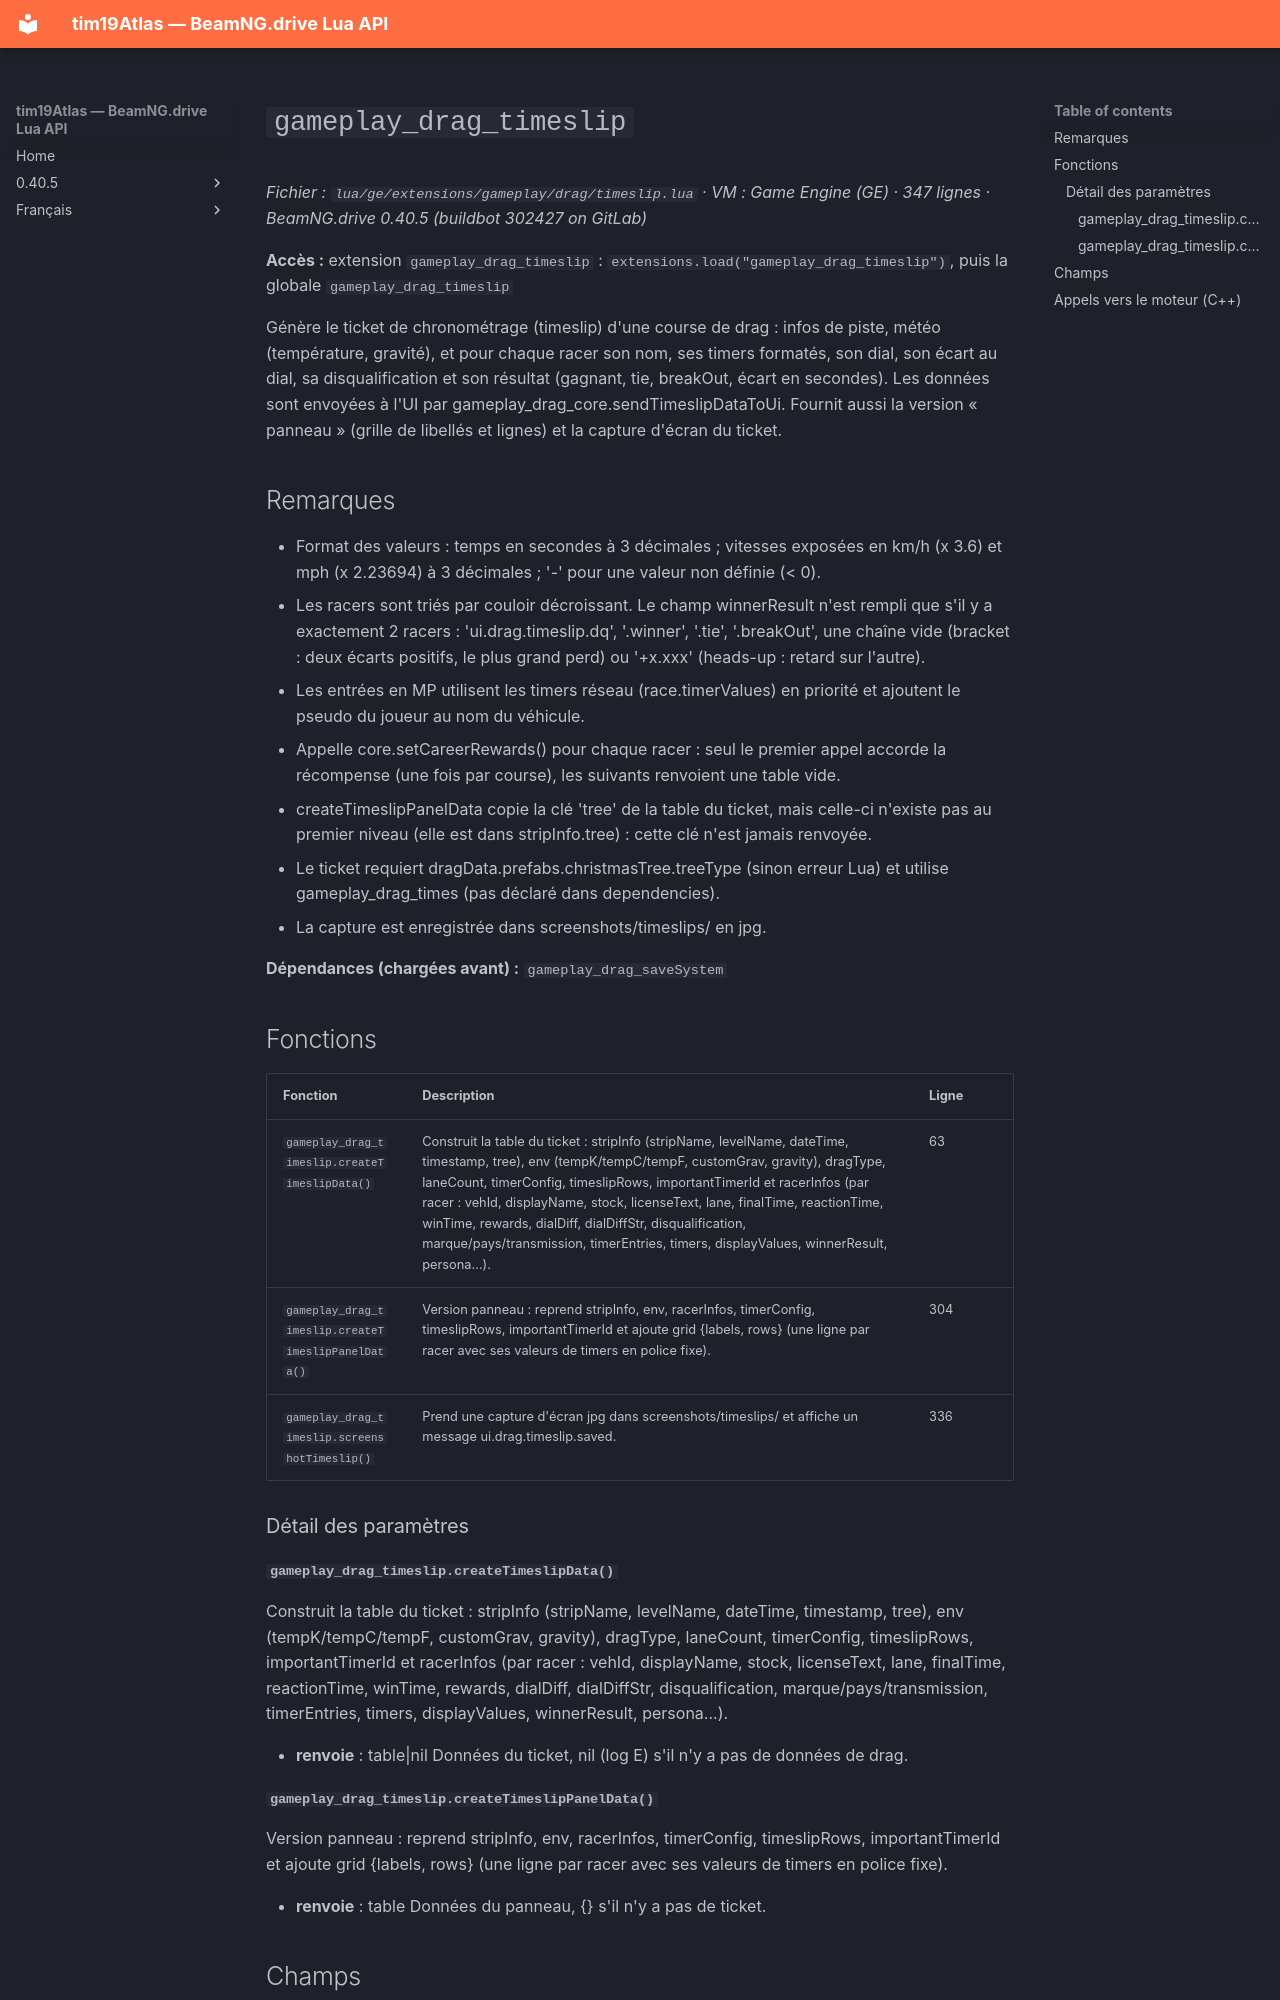

repository: Tim0219800/beamng-lua-atlas · page: fr/0.40.5/ge/extensions/gameplay/drag/timeslip.html · generator: mkdocs

# `gameplay_drag_timeslip`

*Fichier : `lua/ge/extensions/gameplay/drag/timeslip.lua` · VM : Game Engine (GE) · 347 lignes · BeamNG.drive 0.40.5 (buildbot 302427 on GitLab)*

**Accès :** extension `gameplay_drag_timeslip` : `extensions.load("gameplay_drag_timeslip")`, puis la globale `gameplay_drag_timeslip`

Génère le ticket de chronométrage (timeslip) d'une course de drag : infos de piste, météo (température, gravité), et pour chaque racer son nom, ses timers formatés, son dial, son écart au dial, sa disqualification et son résultat (gagnant, tie, breakOut, écart en secondes). Les données sont envoyées à l'UI par gameplay_drag_core.sendTimeslipDataToUi. Fournit aussi la version « panneau » (grille de libellés et lignes) et la capture d'écran du ticket.

## Remarques

- Format des valeurs : temps en secondes à 3 décimales ; vitesses exposées en km/h (x 3.6) et mph (x 2.23694) à 3 décimales ; '-' pour une valeur non définie (< 0).
- Les racers sont triés par couloir décroissant. Le champ winnerResult n'est rempli que s'il y a exactement 2 racers : 'ui.drag.timeslip.dq', '.winner', '.tie', '.breakOut', une chaîne vide (bracket : deux écarts positifs, le plus grand perd) ou '+x.xxx' (heads-up : retard sur l'autre).
- Les entrées en MP utilisent les timers réseau (race.timerValues) en priorité et ajoutent le pseudo du joueur au nom du véhicule.
- Appelle core.setCareerRewards() pour chaque racer : seul le premier appel accorde la récompense (une fois par course), les suivants renvoient une table vide.
- createTimeslipPanelData copie la clé 'tree' de la table du ticket, mais celle-ci n'existe pas au premier niveau (elle est dans stripInfo.tree) : cette clé n'est jamais renvoyée.
- Le ticket requiert dragData.prefabs.christmasTree.treeType (sinon erreur Lua) et utilise gameplay_drag_times (pas déclaré dans dependencies).
- La capture est enregistrée dans screenshots/timeslips/<date-heure> en jpg.

**Dépendances (chargées avant) :** `gameplay_drag_saveSystem`

## Fonctions

| Fonction | Description | Ligne |
|---|---|---|
| `gameplay_drag_timeslip.createTimeslipData()` | Construit la table du ticket : stripInfo (stripName, levelName, dateTime, timestamp, tree), env (tempK/tempC/tempF, customGrav, gravity), dragType, laneCount, timerConfig, timeslipRows, importantTimerId et racerInfos (par racer : vehId, displayName, stock, licenseText, lane, finalTime, reactionTime, winTime, rewards, dialDiff, dialDiffStr, disqualification, marque/pays/transmission, timerEntries, timers, displayValues, winnerResult, persona...). | 63 |
| `gameplay_drag_timeslip.createTimeslipPanelData()` | Version panneau : reprend stripInfo, env, racerInfos, timerConfig, timeslipRows, importantTimerId et ajoute grid {labels, rows} (une ligne par racer avec ses valeurs de timers en police fixe). | 304 |
| `gameplay_drag_timeslip.screenshotTimeslip()` | Prend une capture d'écran jpg dans screenshots/timeslips/<date-heure> et affiche un message ui.drag.timeslip.saved. | 336 |

### Détail des paramètres
